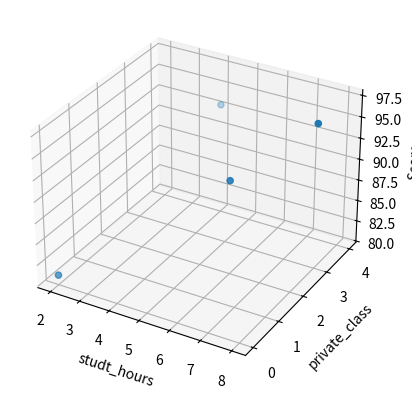

Write Python code to recreate this figure.
import numpy as np
import pandas as pd
import matplotlib.pyplot as plt

data = [[2, 0, 81], [4, 4, 93], [6, 2, 91], [8, 3, 97]]
x1 = [i[0] for i in data]
x2 = [i[1] for i in data]
y = [i[2] for i in data]

ax = plt.axes(projection='3d')
ax.set_xlabel('studt_hours')
ax.set_ylabel('private_class')
ax.set_zlabel('Score')
ax.dist = 11
ax.scatter(x1, x2, y)
plt.show()

x1_data = np.array(x1)
x2_data = np.array(x2)
y_data = np.array(y)

a1 = 0
a2 = 0
b = 0

lr = 0.01

epochs = 2001

for i in range(epochs):
    y_pred = a1 * x1_data + a2 * x2_data + b
    error = y_data - y_pred
    a1_diff = -(2/len(x1_data)) * sum(x1_data * (error))
    a2_diff = -(2/len(x2_data)) * sum(x2_data * (error))
    b_diff = -(2/len(x1_data)) * sum(y_data - y_pred)
    a1 = a1 - lr * a1_diff
    a2 = a2 - lr * a2_diff
    b = b - lr * b_diff
    if i % 100 == 0:
        print('epoch+%.f, 기울기1=%.04f, 기울기2=%.04f, 절편=%.04f' % (i, a1, a2, b))